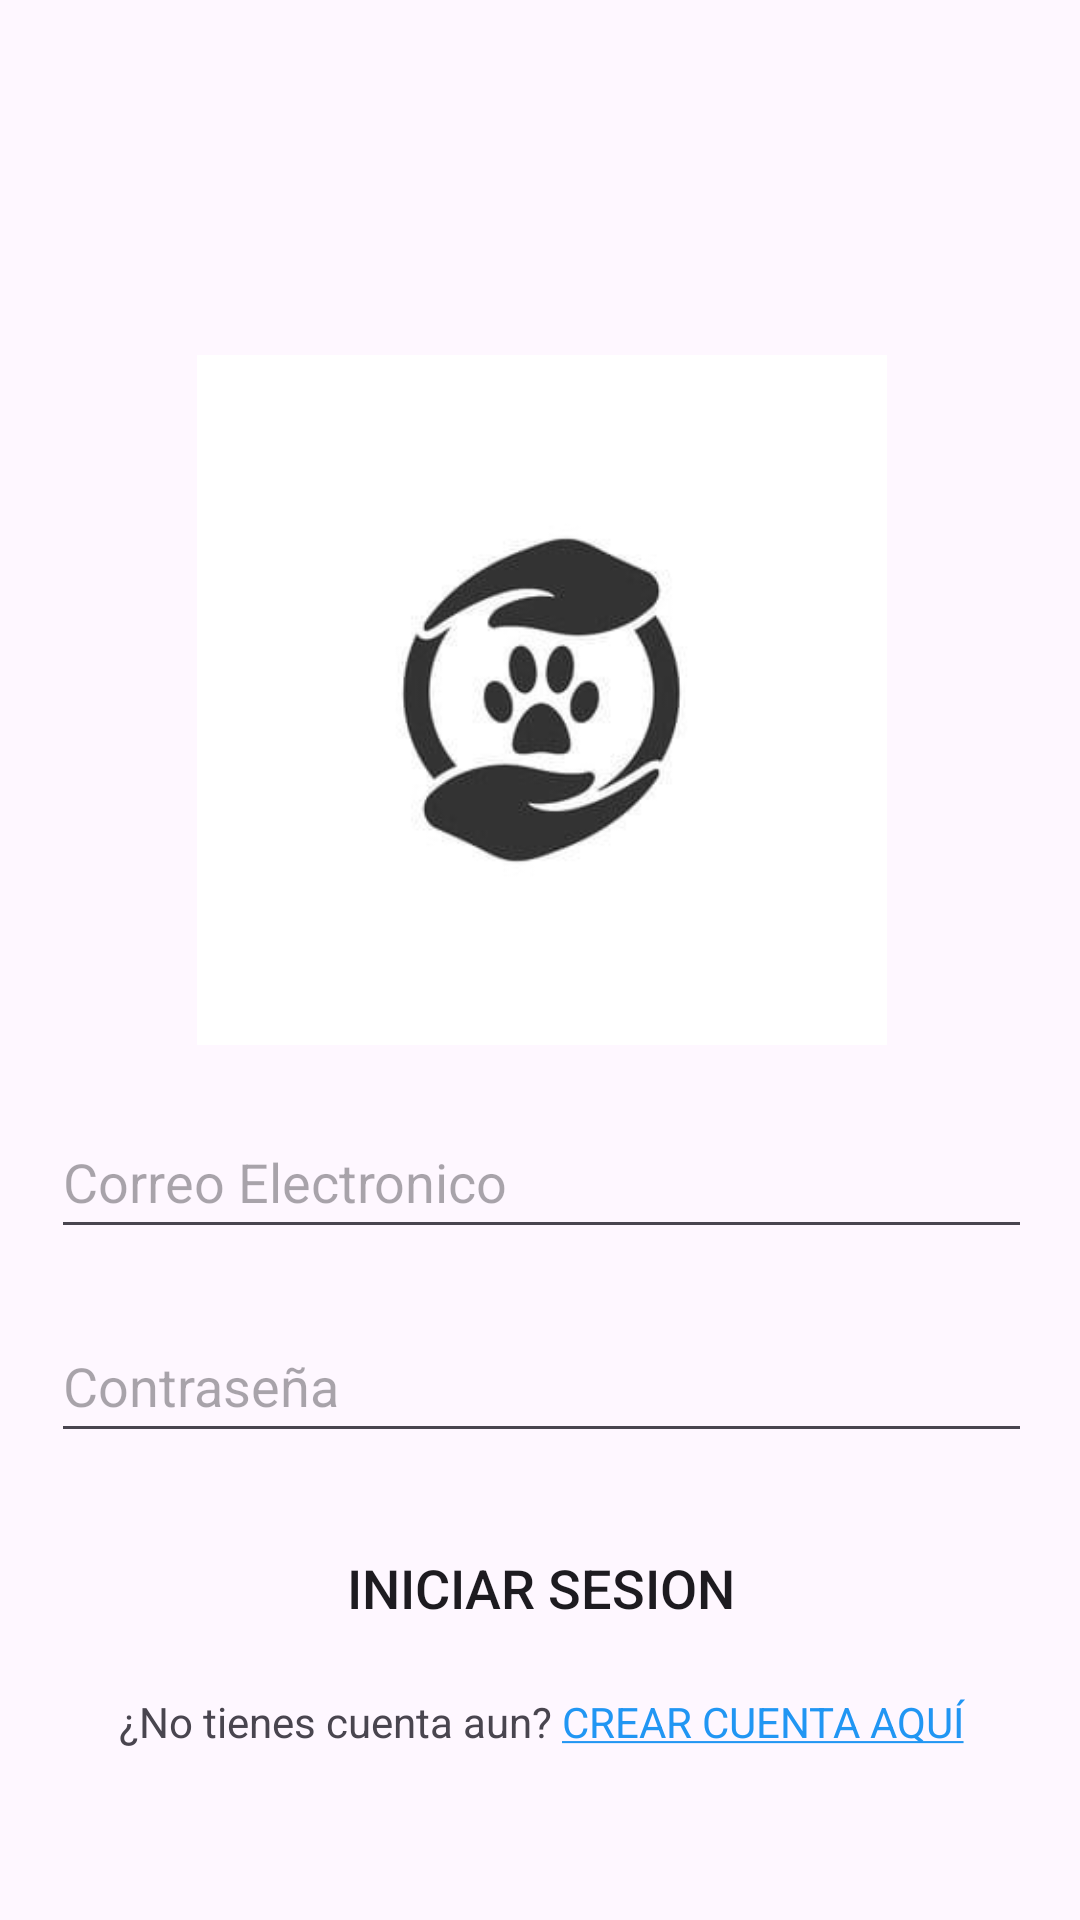

The Android layout XML behind this screen, and the referenced resources:
<!-- AndroidManifest.xml: application theme Theme.TFGDAM2 -->
<!-- res/layout/activity_login.xml -->
<?xml version="1.0" encoding="utf-8"?>
<androidx.constraintlayout.widget.ConstraintLayout xmlns:android="http://schemas.android.com/apk/res/android"
    xmlns:app="http://schemas.android.com/apk/res-auto"
    xmlns:tools="http://schemas.android.com/tools"
    android:layout_width="match_parent"
    android:layout_height="match_parent"
    tools:context=".LoginActivity">

    <LinearLayout
        android:id="@+id/linearLayout"
        android:layout_width="367dp"
        android:layout_height="596dp"
        android:layout_marginStart="10dp"
        android:layout_marginTop="48dp"
        android:layout_marginEnd="10dp"
        android:gravity="center"
        android:orientation="vertical"
        android:padding="10dp"
        app:layout_constraintEnd_toEndOf="parent"
        app:layout_constraintStart_toStartOf="parent"
        app:layout_constraintTop_toTopOf="parent">

        <ImageView
            android:id="@+id/imageView"
            android:layout_width="231dp"
            android:layout_height="230dp"
            android:layout_margin="10dp"
            android:src="@drawable/logo" />

        <EditText
            android:id="@+id/emailLogin"
            android:layout_width="match_parent"
            android:layout_height="wrap_content"
            android:layout_margin="10dp"
            android:ems="10"
            android:hint="Correo Electronico"
            android:inputType="textEmailAddress"
            android:minHeight="48dp" />

        <EditText
            android:id="@+id/passwordLogin"
            android:layout_width="match_parent"
            android:layout_height="wrap_content"
            android:layout_margin="10dp"
            android:ems="10"
            android:hint="Contraseña"
            android:inputType="textPassword"
            android:minHeight="48dp" />

        <Button
            android:id="@+id/btnLogin"
            android:layout_width="wrap_content"
            android:layout_height="50dp"
            android:layout_margin="10dp"
            android:background="@null"
            android:backgroundTint="@color/colorBtn"
            android:paddingLeft="30dp"
            android:paddingRight="30dp"
            android:text="Iniciar Sesion"
            android:textSize="18sp"
            app:cornerRadius="10dp" />

        <LinearLayout
            android:layout_width="match_parent"
            android:layout_height="wrap_content"
            android:orientation="horizontal">

            <TextView
                android:id="@+id/textView2"
                android:layout_width="wrap_content"
                android:layout_height="wrap_content"
                android:layout_weight="1"
                android:gravity="end"
                android:text="¿No tienes cuenta aun? " />

            <TextView
                android:id="@+id/textView3"
                android:layout_width="wrap_content"
                android:layout_height="wrap_content"
                android:layout_weight="1"
                android:gravity="start"
                android:text="@string/crearCuenta"
                android:textColor="#2196F3" />
        </LinearLayout>

    </LinearLayout>
</androidx.constraintlayout.widget.ConstraintLayout>
<!-- resources referenced by this layout -->
<resources>
  <color name="colorBtn">#4D91AF</color>
  <!-- drawable logo: png bitmap (drawable, 5245 bytes) -->
  <string name="crearCuenta"><u>CREAR CUENTA AQUÍ</u></string>
  <style name="Theme.TFGDAM2" parent="Base.Theme.TFGDAM2" />
  <style name="Base.Theme.TFGDAM2" parent="Theme.Material3.DayNight.NoActionBar">
          
          
      </style>
</resources>
